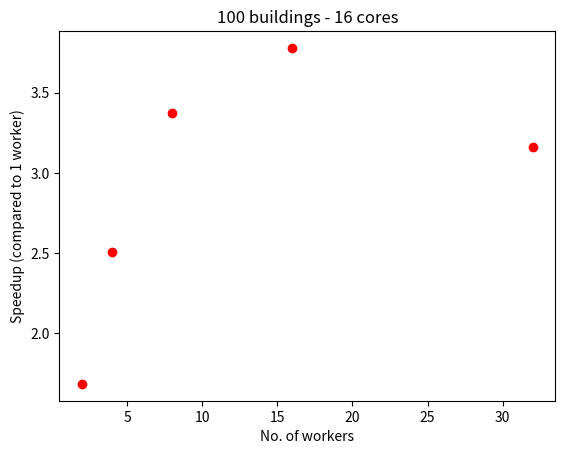

This chart was generated by the following Python code:
import matplotlib.pyplot as plt
import numpy as np

def minSecToMin(min, sec):
    return min + sec / 60

x_workers = np.array([2, 4, 8, 16, 32])
y_4cores_basespeed = minSecToMin(6, 45.383)
y_4cores = np.array([
    y_4cores_basespeed/minSecToMin(4, 14.685), 
    y_4cores_basespeed/minSecToMin(3, 0.983), 
    y_4cores_basespeed/minSecToMin(3, 9.96), 
    y_4cores_basespeed/minSecToMin(5, 0.8)
])
y_16cores_basespeed = minSecToMin(6, 5.175)
y_16cores = np.array([
    y_16cores_basespeed/minSecToMin(3, 18.874), 
    y_16cores_basespeed/minSecToMin(2, 22.929), 
    y_16cores_basespeed/minSecToMin(1, 32.793), 
    y_16cores_basespeed/minSecToMin(2, 5.9)
])

y_16cores_many_buildings_basespeed = minSecToMin(19, 25.946)
y_16cores_many_buildings = np.array([
    y_16cores_many_buildings_basespeed/minSecToMin(11, 31.576), 
    y_16cores_many_buildings_basespeed/minSecToMin(7, 44.567), 
    y_16cores_many_buildings_basespeed/minSecToMin(5, 45.715), 
    y_16cores_many_buildings_basespeed/minSecToMin(5, 8.608),
    y_16cores_many_buildings_basespeed/minSecToMin(6, 8.762)
])

def plotTimings(x, y):
    plt.scatter(x, y, color='red')
    plt.title('100 buildings - 16 cores')
    plt.xlabel('No. of workers')
    plt.ylabel('Speedup (compared to 1 worker)')
    plt.show()

plotTimings(x_workers, y_16cores_many_buildings)